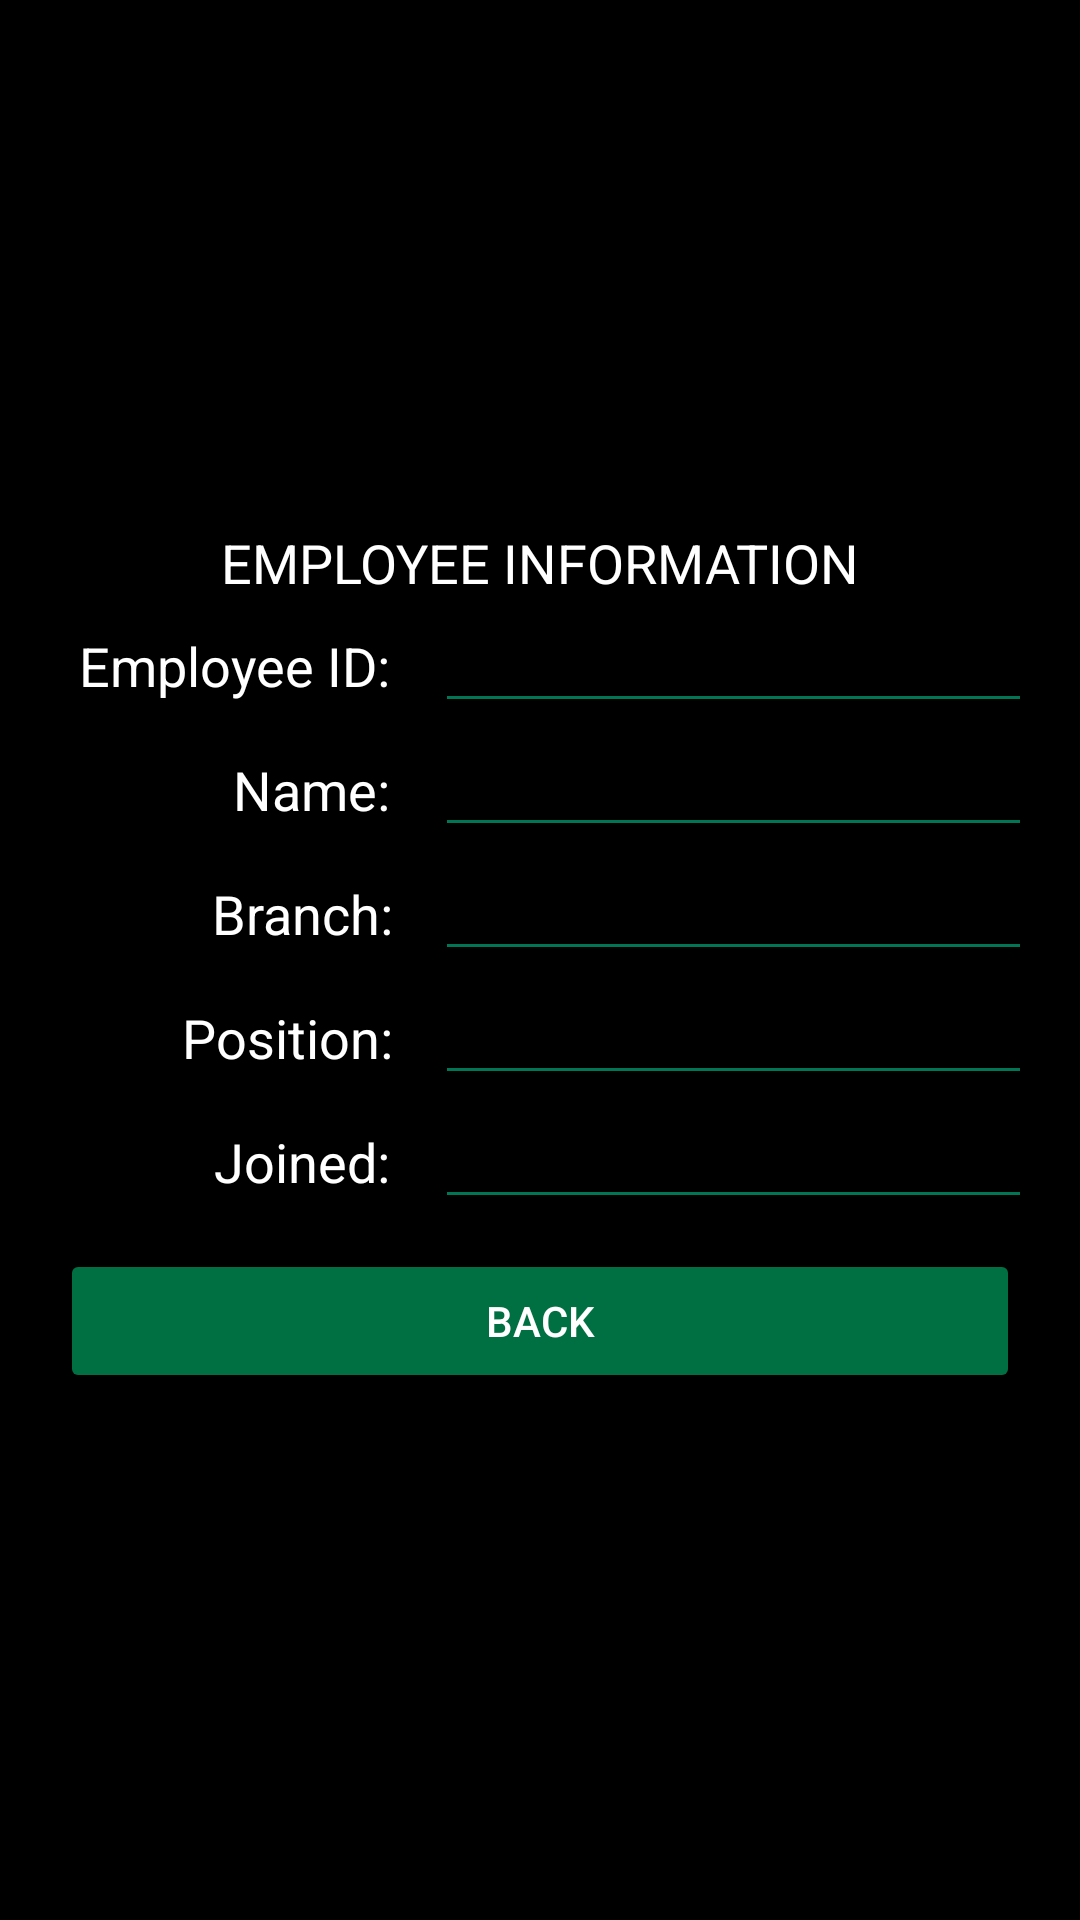

Android layout source for this screen:
<!-- AndroidManifest.xml: application theme AppTheme -->
<!-- res/layout/employeeinfo.xml -->
<LinearLayout android:orientation="vertical" android:layout_width="match_parent" android:layout_height="match_parent" android:gravity="center" android:padding="20dp" android:background="@color/colorBlack" xmlns:android="http://schemas.android.com/apk/res/android"><TextView android:text="EMPLOYEE INFORMATION" android:gravity="center" android:textAppearance="?android:attr/textAppearanceMedium" android:layout_width="match_parent" android:layout_height="wrap_content" android:id="@+id/textView1" /><GridLayout android:minWidth="25px" android:minHeight="25px" android:layout_width="match_parent" android:layout_height="wrap_content" android:id="@+id/gridLayout1" android:rowCount="5" android:columnCount="2" android:layout_marginBottom="10dp"><TextView android:text="Employee ID:" android:layout_width="110dp" android:layout_height="wrap_content" android:layout_marginRight="15dp" android:gravity="right" android:textAppearance="?android:attr/textAppearanceMedium" android:id="@+id/textView3" android:layout_row="0" android:layout_column="0" /><EditText android:layout_width="230.5dp" android:layout_height="wrap_content" android:id="@+id/xempidtxt" android:layout_marginRight="11.0dp" android:backgroundTint="@color/colorGreen" android:textColor="@android:color/white" android:inputType="text" android:enabled="false" android:layout_row="0" android:layout_column="1" /><TextView android:text="Name:" android:layout_width="110dp" android:layout_height="wrap_content" android:layout_marginRight="15dp" android:gravity="right" android:textAppearance="?android:attr/textAppearanceMedium" android:id="@+id/txtname" android:layout_row="1" android:layout_column="0" /><EditText android:layout_width="230.5dp" android:layout_height="wrap_content" android:id="@+id/xnametxt" android:layout_marginRight="11.0dp" android:backgroundTint="@color/colorGreen" android:textColor="@android:color/white" android:enabled="false" android:inputType="text" android:layout_row="1" android:layout_column="1" /><TextView android:text="Branch:" android:layout_width="110.5dp" android:layout_height="wrap_content" android:gravity="right" android:textAppearance="?android:attr/textAppearanceMedium" android:id="@+id/textView4" android:layout_row="2" android:layout_column="0" /><EditText android:layout_width="230.5dp" android:layout_height="wrap_content" android:id="@+id/xbranchtxt" android:layout_marginRight="11.0dp" android:backgroundTint="@color/colorGreen" android:textColor="@android:color/white" android:inputType="text" android:enabled="false" android:layout_row="2" android:layout_column="1" /><TextView android:text="Position:" android:layout_width="110.5dp" android:layout_height="wrap_content" android:gravity="right" android:textAppearance="?android:attr/textAppearanceMedium" android:id="@+id/textView5" android:layout_row="3" android:layout_column="0" /><EditText android:layout_width="230.5dp" android:layout_height="wrap_content" android:id="@+id/xpositiontxt" android:layout_marginRight="11.0dp" android:backgroundTint="@color/colorGreen" android:textColor="@android:color/white" android:inputType="text" android:enabled="false" android:layout_row="3" android:layout_column="1" /><TextView android:text="Joined:" android:layout_width="110dp" android:layout_height="wrap_content" android:gravity="right" android:textAppearance="?android:attr/textAppearanceMedium" android:id="@+id/textView6" android:layout_row="4" android:layout_column="0" /><EditText android:layout_width="230.5dp" android:layout_height="wrap_content" android:id="@+id/xjoinedtxt" android:layout_marginRight="11.0dp" android:backgroundTint="@color/colorGreen" android:inputType="text" android:enabled="false" android:textColor="@android:color/white" android:layout_row="4" android:layout_column="1" /></GridLayout><Button android:text="Back" android:layout_width="match_parent" android:layout_height="wrap_content" android:backgroundTint="#007042" android:id="@+id/xbackbtn" /></LinearLayout>
<!-- resources referenced by this layout -->
<resources>
  <color name="colorBlack">#000000</color>
  <color name="colorGreen">#007654</color>
  <style name="AppTheme" parent="Theme.AppCompat.Light.DarkActionBar"><item name="colorPrimary">@color/colorGreen</item><item name="colorPrimaryDark">@color/colorGreen</item><item name="colorAccent">@color/colorGreen</item><item name="android:textColor">@color/colorWhite</item><item name="android:textColorHint">@color/colorGrey</item></style>
  <color name="colorWhite">#FFFFFF</color>
  <color name="colorGrey">#BEBEBE</color>
</resources>
